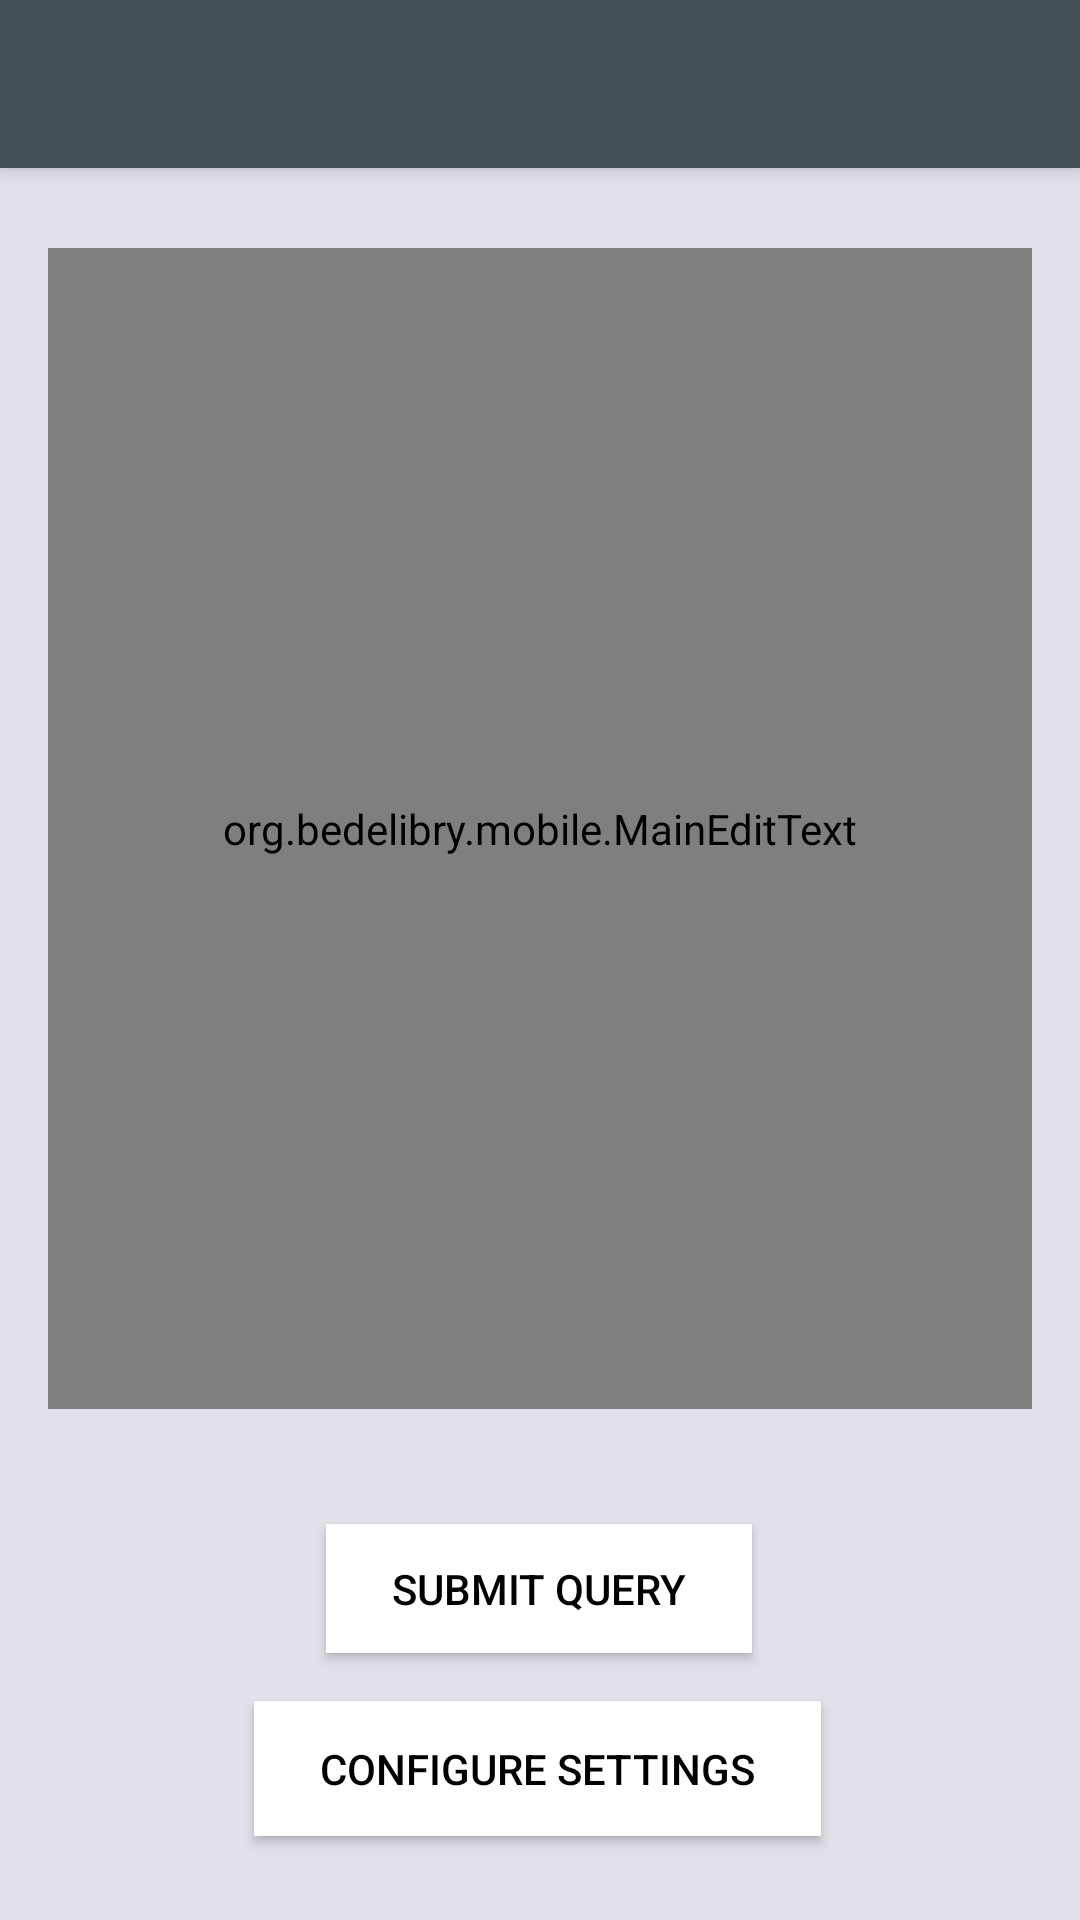

Here is an Android app screen rendered from its layout file. Give the layout XML and the strings, colors and styles it references.
<!-- AndroidManifest.xml: application theme Theme.AppCompat.Light.NoActionBar -->
<!-- res/layout/activity_main.xml -->
<?xml version="1.0" encoding="utf-8"?>
<android.support.constraint.ConstraintLayout
        xmlns:android="http://schemas.android.com/apk/res/android"
        xmlns:tools="http://schemas.android.com/tools"
        xmlns:app="http://schemas.android.com/apk/res-auto"
        android:layout_width="match_parent"
        android:layout_height="match_parent"
        android:background="@color/backgroundColor"
        tools:context="org.bedelibry.mobile.MainActivity" android:visibility="visible">
    <android.support.v7.widget.Toolbar
            android:id="@+id/my_toolbar"
            android:layout_width="match_parent"
            android:layout_height="?attr/actionBarSize"
            android:background="@color/colorPrimary"
            android:elevation="4dp"
            app:theme="@style/ToolBarStyle"
            app:popupTheme="@style/ThemeOverlay.AppCompat.Light"/>

    <org.bedelibry.mobile.MainEditText
            android:layout_width="328dp"
            android:layout_height="387dp"
            android:inputType="textNoSuggestions|textMultiLine"
            android:singleLine="false"
            android:gravity="start|top"
            android:maxLines="25"
            android:lines="15"
            android:ems="6"
            android:id="@+id/main_text_field"
            android:textColor="@color/textColor"
            android:fontFamily="monospace"
            android:visibility="visible"
            android:layout_marginBottom="8dp"
            app:layout_constraintBottom_toTopOf="@+id/button"
            android:theme="@style/SwitchTheme"
            android:textColorHighlight="#FFFFFF"
            android:textColorLink="#FFFFFF" android:background="@color/colorPrimaryDark"
            android:layout_marginStart="8dp" app:layout_constraintStart_toStartOf="parent"
            android:layout_marginLeft="8dp" android:layout_marginEnd="8dp" app:layout_constraintEnd_toEndOf="parent"
            android:layout_marginRight="8dp" android:layout_marginTop="8dp"
            app:layout_constraintTop_toBottomOf="@+id/my_toolbar" app:layout_constraintHorizontal_bias="0.492"
            app:layout_constraintVertical_bias="0.378"/>
    <Button
            android:text="Submit query"
            android:layout_width="142dp"
            android:layout_height="43dp"
            android:id="@+id/button" app:layout_constraintEnd_toEndOf="parent" android:layout_marginEnd="8dp"
            android:layout_marginRight="8dp" app:layout_constraintStart_toStartOf="parent"
            android:layout_marginLeft="8dp" android:layout_marginStart="8dp"
            android:background="@color/buttonColor"
            android:textColor="@color/buttonTextColor"
            app:layout_constraintHorizontal_bias="0.498" android:layout_marginBottom="16dp"
            app:layout_constraintBottom_toTopOf="@+id/button2"/>
    <Button
            android:text="Configure settings"
            android:layout_width="189dp"
            android:layout_height="45dp"
            android:id="@+id/button2" app:layout_constraintStart_toStartOf="parent" android:layout_marginLeft="7dp"
            android:layout_marginStart="8dp" app:layout_constraintEnd_toEndOf="parent" android:layout_marginEnd="7dp"
            android:layout_marginRight="8dp"
            android:textColor="@color/buttonTextColor"
            android:background="@color/buttonColor"
            app:layout_constraintHorizontal_bias="0.497"
            android:layout_marginBottom="28dp" app:layout_constraintBottom_toBottomOf="parent"/>

</android.support.constraint.ConstraintLayout>
<!-- resources referenced by this layout -->
<resources>
  <color name="backgroundColor">#E0E1E9</color>
  <color name="buttonColor">@android:color/background_light</color>
  <color name="buttonTextColor">#000000</color>
  <color name="colorPrimary">#455057</color>
  <color name="colorPrimaryDark">#363940</color>
  <color name="textColor">#e4e7ed</color>
  <style name="SwitchTheme" parent="Theme.AppCompat.Light">
          <item name="android:colorControlActivated">@color/highlightColor</item>
      </style>
  <style name="ToolBarStyle" parent="Theme.AppCompat">
          <item name="android:textColorPrimary">@color/textColor</item>
          <item name="android:textColorSecondary">@color/textColor</item>
          <item name="actionMenuTextColor">@android:color/white</item>
      </style>
  <color name="highlightColor">#00B2CA</color>
</resources>
